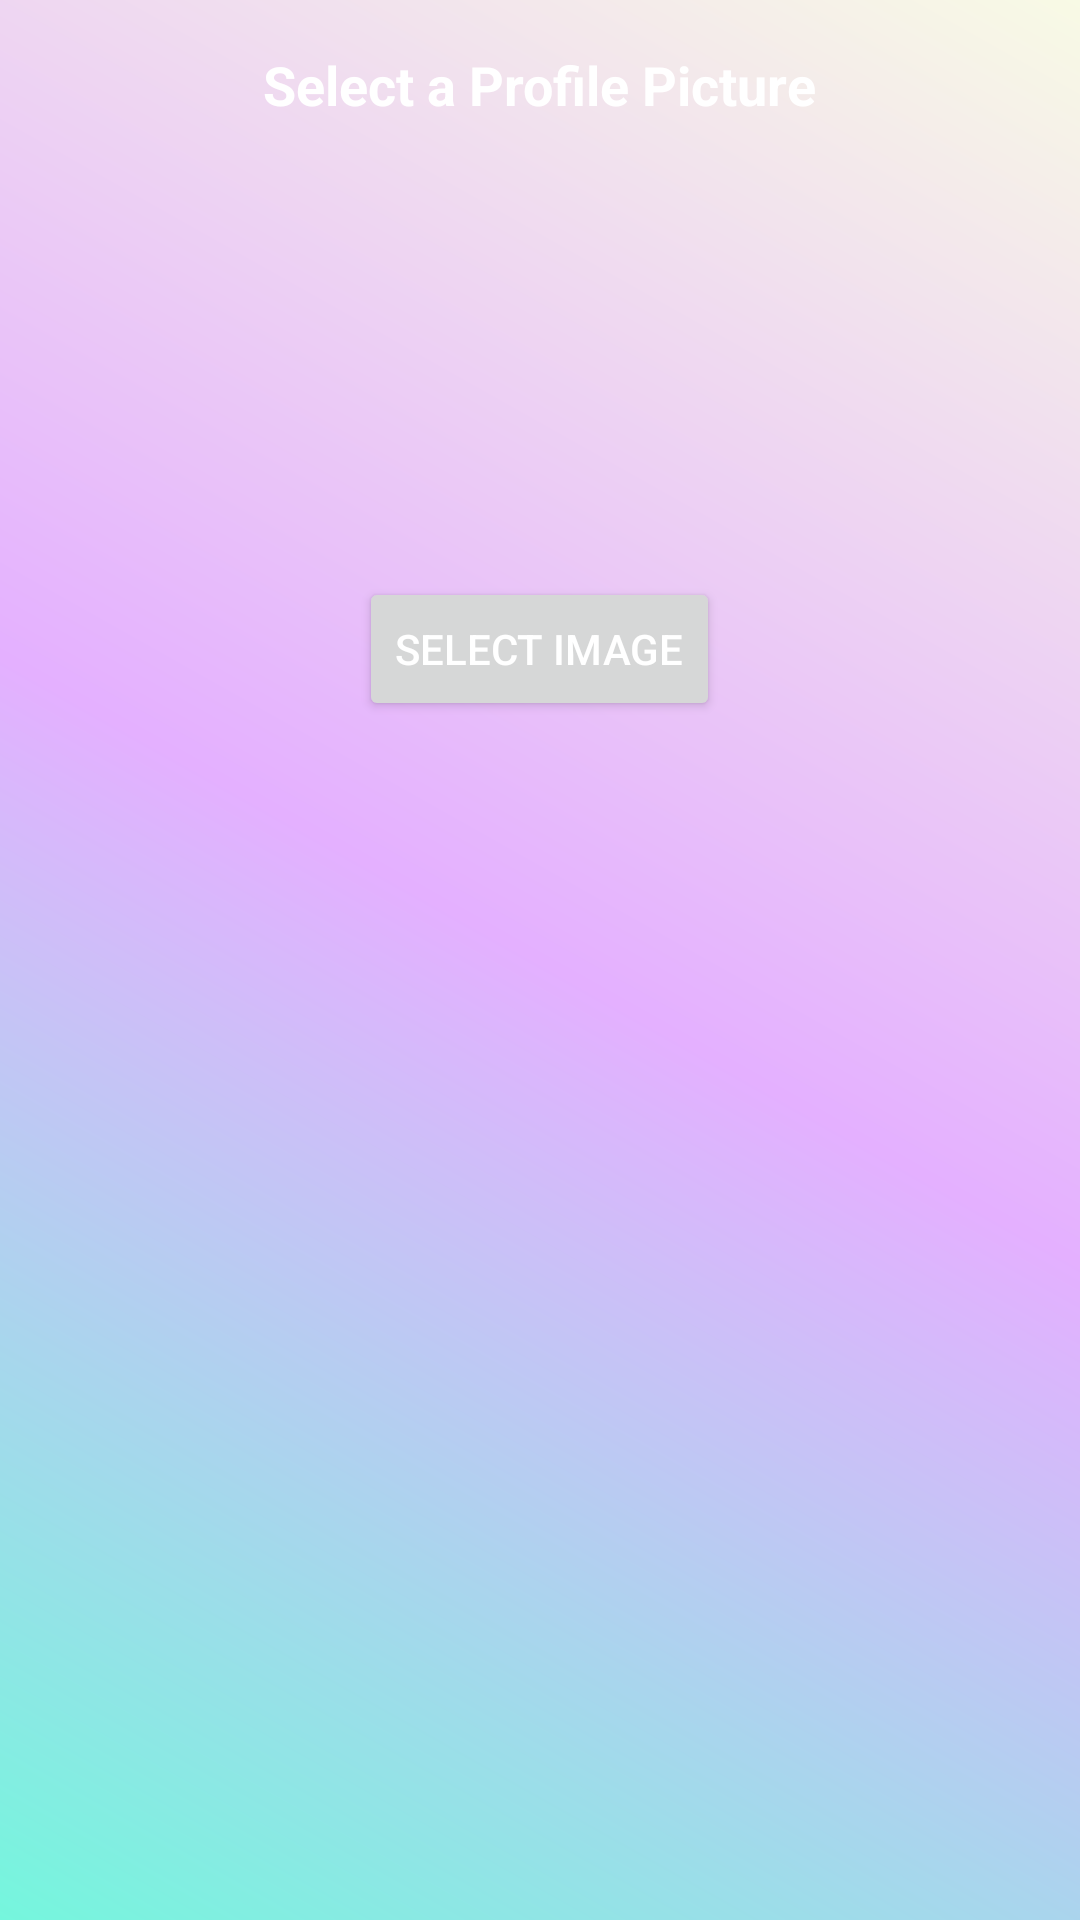

Write the Android layout XML for this screen, with the resource values it uses.
<!-- AndroidManifest.xml: application theme Theme.NewsApp -->
<!-- res/layout/activity_profile.xml -->
<?xml version="1.0" encoding="utf-8"?>
<androidx.constraintlayout.widget.ConstraintLayout xmlns:android="http://schemas.android.com/apk/res/android"
    xmlns:app="http://schemas.android.com/apk/res-auto"
    xmlns:tools="http://schemas.android.com/tools"
    android:layout_width="match_parent"
    android:layout_height="match_parent"
    tools:context=".profile">
    <LinearLayout
        android:layout_width="match_parent"
        android:layout_height="match_parent"
        android:orientation="vertical"
        android:padding="16dp">

        <TextView
            android:layout_width="wrap_content"
            android:layout_height="wrap_content"
            android:text="Select a Profile Picture"
            android:textSize="18sp"
            android:textStyle="bold"
            android:layout_gravity="center_horizontal"
            android:layout_marginBottom="16dp"/>

        <ImageView
            android:id="@+id/profileImageView"
            android:layout_width="120dp"
            android:layout_height="120dp"
            android:src="@drawable/profileman"
            android:scaleType="centerCrop"
            android:layout_gravity="center_horizontal"
            android:layout_marginBottom="16dp"/>

        <Button
            android:id="@+id/selectImageButton"
            android:layout_width="wrap_content"
            android:layout_height="wrap_content"
            android:text="Select Image"
            android:layout_gravity="center_horizontal"/>

    </LinearLayout>

</androidx.constraintlayout.widget.ConstraintLayout>
<!-- resources referenced by this layout -->
<resources>
  <style name="Theme.NewsApp" parent="Theme.MaterialComponents.DayNight.NoActionBar">
          <item name="windowActionBar">false</item>
          <item name="windowNoTitle">true</item>
  
          
          <item name="android:windowBackground">@drawable/graidient2</item>
          <item name="android:textColor">@color/white</item>
          <item name="colorPrimary">@color/Primary_1</item>
          <item name="colorPrimaryVariant">@color/Primary_1</item>
          <item name="colorOnPrimary">@color/Primary_2</item>
          <item name="colorSecondary">@color/teal_blue</item>
          <item name="colorSecondaryVariant">#FFB0E5</item>
          <item name="colorOnSecondary">#FFB1B1</item>
          <item name="android:statusBarColor">#C4FFCE</item>
          <item name="colorAccent">@color/Blue</item>
      </style>
  <!-- drawable graidient2 (drawable) -->
  <?xml version="1.0" encoding="utf-8"?>
  <shape xmlns:android="http://schemas.android.com/apk/res/android"
      android:shape="rectangle">
      <gradient
          android:angle="45"
          android:startColor="#75F6DD"
          android:centerColor="#E4B0FF"
          android:endColor="#F8FAE5"
          android:type="linear"
          />
  </shape>
  <color name="white">#FFFFFFFF</color>
  <color name="Primary_1">#FFFFFF</color>
  <color name="Primary_2">#000000</color>
  <color name="teal_blue">#B6EADA</color>
  <color name="Blue">#5B8FB9</color>
</resources>
